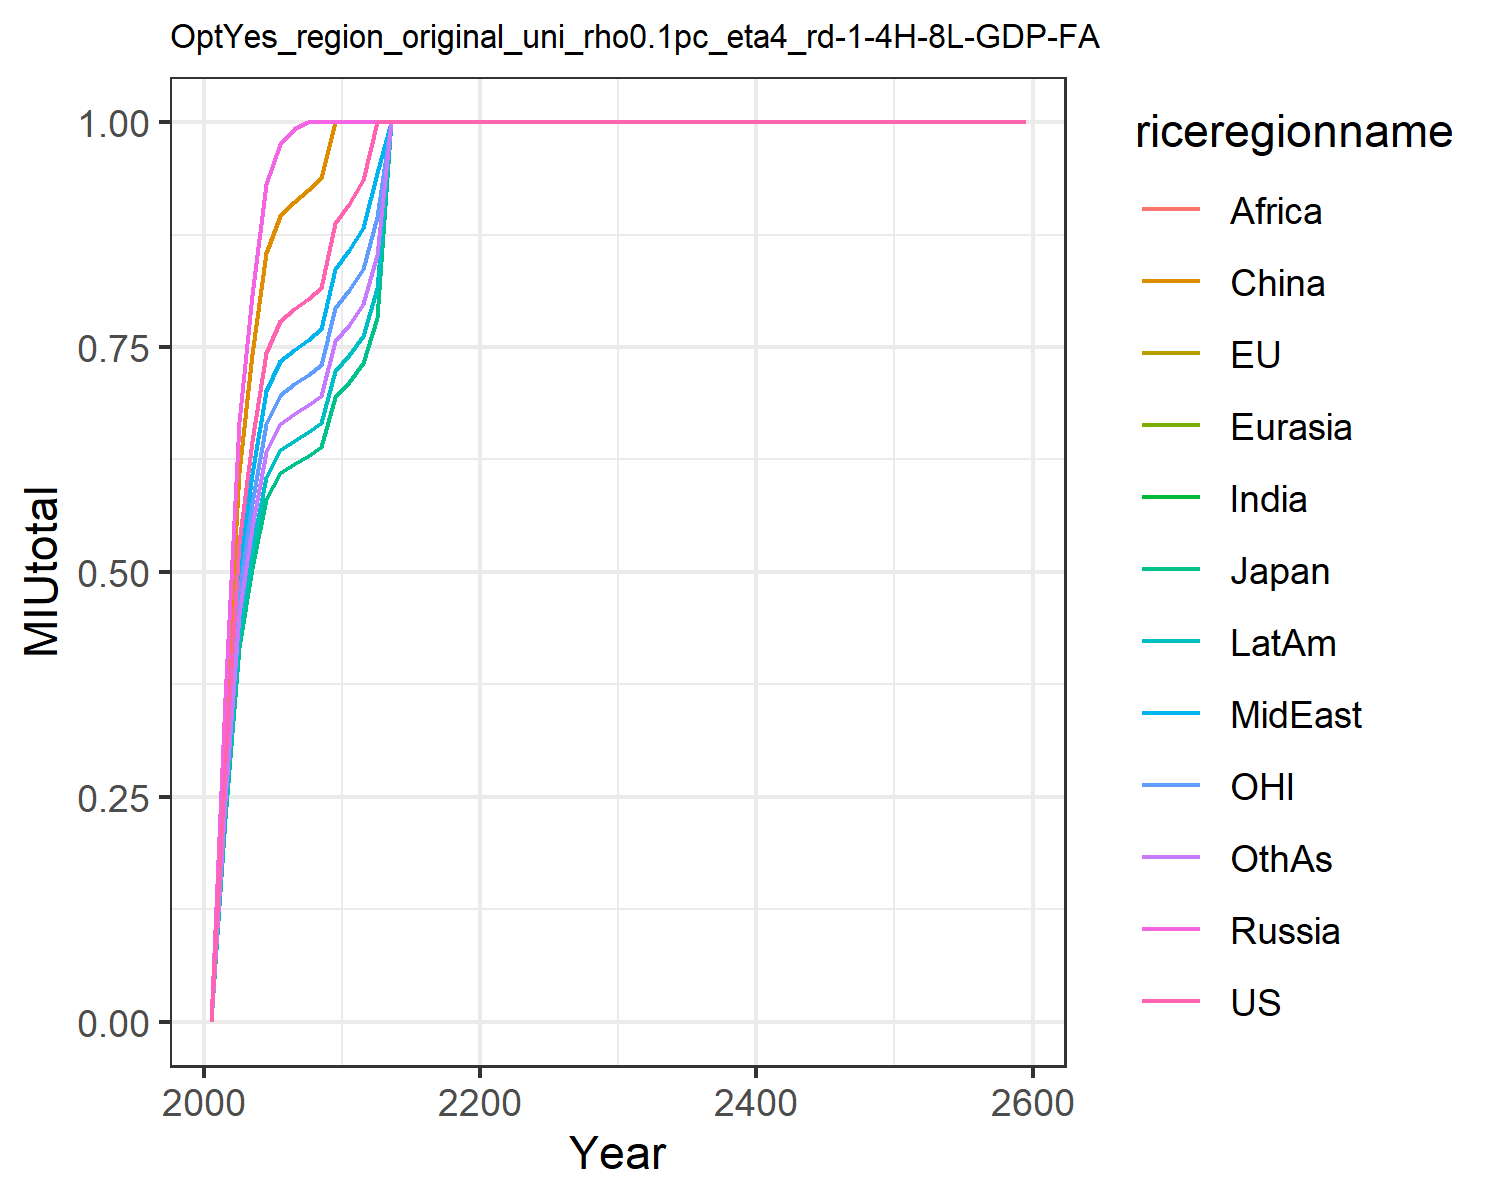

The table this chart was drawn from, first rows:
0.0, 0.0, 0.0, 0.0, 0.0, 0.0, 0.0, 0.0, 0.0, 0.0, 0.0, 0.0
0.2877, 0.2251, 0.2251, 0.3604, 0.3604, 0.3308, 0.2573, 0.2713, 0.2573, 0.2345, 0.2573, 0.2452
0.5319, 0.4161, 0.4161, 0.6663, 0.6663, 0.6116, 0.4758, 0.5017, 0.4758, 0.4336, 0.4758, 0.4534
0.6452, 0.5048, 0.5048, 0.8082, 0.8082, 0.7419, 0.5771, 0.6085, 0.5771, 0.526, 0.5771, 0.5499
0.7433, 0.5815, 0.5815, 0.9311, 0.9311, 0.8547, 0.6649, 0.7011, 0.6649, 0.606, 0.6649, 0.6335
0.779, 0.6094, 0.6094, 0.9758, 0.9758, 0.8957, 0.6968, 0.7347, 0.6968, 0.6351, 0.6968, 0.6639
0.7921, 0.6197, 0.6197, 0.9922, 0.9922, 0.9108, 0.7085, 0.7471, 0.7085, 0.6457, 0.7085, 0.6751
0.8039, 0.6289, 0.6289, 1.0, 1.0, 0.9243, 0.7191, 0.7582, 0.7191, 0.6553, 0.7191, 0.6851
0.816, 0.6384, 0.6384, 1.0, 1.0, 0.9382, 0.7299, 0.7696, 0.7299, 0.6652, 0.7299, 0.6954
0.8875, 0.6943, 0.6943, 1.0, 1.0, 1.0, 0.7938, 0.837, 0.7938, 0.7235, 0.7938, 0.7564
0.909, 0.7112, 0.7112, 1.0, 1.0, 1.0, 0.8131, 0.8573, 0.8131, 0.741, 0.8131, 0.7747
0.9356, 0.7319, 0.7319, 1.0, 1.0, 1.0, 0.8369, 0.8824, 0.8369, 0.7627, 0.8369, 0.7974
1.0, 0.7823, 0.7823, 1.0, 1.0, 1.0, 0.8945, 0.9431, 0.8945, 0.8152, 0.8945, 0.8523
1.0, 1.0, 1.0, 1.0, 1.0, 1.0, 1.0, 1.0, 1.0, 1.0, 1.0, 1.0
1.0, 1.0, 1.0, 1.0, 1.0, 1.0, 1.0, 1.0, 1.0, 1.0, 1.0, 1.0
1.0, 1.0, 1.0, 1.0, 1.0, 1.0, 1.0, 1.0, 1.0, 1.0, 1.0, 1.0
1.0, 1.0, 1.0, 1.0, 1.0, 1.0, 1.0, 1.0, 1.0, 1.0, 1.0, 1.0
1.0, 1.0, 1.0, 1.0, 1.0, 1.0, 1.0, 1.0, 1.0, 1.0, 1.0, 1.0
1.0, 1.0, 1.0, 1.0, 1.0, 1.0, 1.0, 1.0, 1.0, 1.0, 1.0, 1.0
1.0, 1.0, 1.0, 1.0, 1.0, 1.0, 1.0, 1.0, 1.0, 1.0, 1.0, 1.0
1.0, 1.0, 1.0, 1.0, 1.0, 1.0, 1.0, 1.0, 1.0, 1.0, 1.0, 1.0
1.0, 1.0, 1.0, 1.0, 1.0, 1.0, 1.0, 1.0, 1.0, 1.0, 1.0, 1.0
1.0, 1.0, 1.0, 1.0, 1.0, 1.0, 1.0, 1.0, 1.0, 1.0, 1.0, 1.0
1.0, 1.0, 1.0, 1.0, 1.0, 1.0, 1.0, 1.0, 1.0, 1.0, 1.0, 1.0
1.0, 1.0, 1.0, 1.0, 1.0, 1.0, 1.0, 1.0, 1.0, 1.0, 1.0, 1.0
1.0, 1.0, 1.0, 1.0, 1.0, 1.0, 1.0, 1.0, 1.0, 1.0, 1.0, 1.0
1.0, 1.0, 1.0, 1.0, 1.0, 1.0, 1.0, 1.0, 1.0, 1.0, 1.0, 1.0
1.0, 1.0, 1.0, 1.0, 1.0, 1.0, 1.0, 1.0, 1.0, 1.0, 1.0, 1.0
1.0, 1.0, 1.0, 1.0, 1.0, 1.0, 1.0, 1.0, 1.0, 1.0, 1.0, 1.0
1.0, 1.0, 1.0, 1.0, 1.0, 1.0, 1.0, 1.0, 1.0, 1.0, 1.0, 1.0
1.0, 1.0, 1.0, 1.0, 1.0, 1.0, 1.0, 1.0, 1.0, 1.0, 1.0, 1.0
1.0, 1.0, 1.0, 1.0, 1.0, 1.0, 1.0, 1.0, 1.0, 1.0, 1.0, 1.0
1.0, 1.0, 1.0, 1.0, 1.0, 1.0, 1.0, 1.0, 1.0, 1.0, 1.0, 1.0
1.0, 1.0, 1.0, 1.0, 1.0, 1.0, 1.0, 1.0, 1.0, 1.0, 1.0, 1.0
1.0, 1.0, 1.0, 1.0, 1.0, 1.0, 1.0, 1.0, 1.0, 1.0, 1.0, 1.0
1.0, 1.0, 1.0, 1.0, 1.0, 1.0, 1.0, 1.0, 1.0, 1.0, 1.0, 1.0
1.0, 1.0, 1.0, 1.0, 1.0, 1.0, 1.0, 1.0, 1.0, 1.0, 1.0, 1.0
1.0, 1.0, 1.0, 1.0, 1.0, 1.0, 1.0, 1.0, 1.0, 1.0, 1.0, 1.0
1.0, 1, 1, 1.0, 1.0, 1.0, 1.0, 1.0, 1.0, 1.0, 1.0, 1.0
1.0, 1.0, 1.0, 1.0, 1.0, 1.0, 1.0, 1.0, 1.0, 1.0, 1.0, 1.0
1.0, 1.0, 1.0, 1.0, 1.0, 1.0, 1.0, 1.0, 1.0, 1.0, 1.0, 1.0
1.0, 1.0, 1.0, 1.0, 1.0, 1.0, 1.0, 1.0, 1.0, 1.0, 1.0, 1.0
1.0, 1.0, 1.0, 1.0, 1.0, 1.0, 1.0, 1.0, 1.0, 1.0, 1.0, 1.0
1.0, 1.0, 1.0, 1.0, 1.0, 1.0, 1.0, 1.0, 1.0, 1.0, 1.0, 1.0
1.0, 1.0, 1.0, 1.0, 1.0, 1.0, 1.0, 1.0, 1.0, 1.0, 1.0, 1.0
1.0, 1.0, 1.0, 1.0, 1.0, 1.0, 1.0, 1.0, 1.0, 1.0, 1.0, 1.0
1.0, 1.0, 1.0, 1.0, 1.0, 1.0, 1.0, 1.0, 1.0, 1.0, 1.0, 1.0
1.0, 1.0, 1.0, 1.0, 1.0, 1.0, 1.0, 1.0, 1.0, 1.0, 1.0, 1.0
1.0, 1.0, 1.0, 1.0, 1.0, 1.0, 1.0, 1.0, 1.0, 1.0, 1.0, 1.0
1.0, 1.0, 1.0, 1.0, 1.0, 1.0, 1.0, 1.0, 1.0, 1.0, 1.0, 1.0
1.0, 1.0, 1.0, 1.0, 1.0, 1.0, 1.0, 1.0, 1.0, 1.0, 1.0, 1.0
1.0, 1.0, 1.0, 1.0, 1.0, 1.0, 1.0, 1.0, 1.0, 1.0, 1.0, 1.0
1.0, 1.0, 1.0, 1.0, 1.0, 1.0, 1.0, 1.0, 1.0, 1.0, 1.0, 1.0
1.0, 1.0, 1.0, 1.0, 1.0, 1.0, 1.0, 1.0, 1.0, 1.0, 1.0, 1.0
1.0, 1.0, 1.0, 1.0, 1.0, 1.0, 1.0, 1.0, 1.0, 1.0, 1.0, 1.0
1.0, 1.0, 1.0, 1.0, 1.0, 1.0, 1.0, 1.0, 1.0, 1.0, 1.0, 1.0
1.0, 1.0, 1.0, 1.0, 1.0, 1.0, 1.0, 1.0, 1.0, 1.0, 1.0, 1.0
1.0, 1.0, 1.0, 1.0, 1.0, 1.0, 1.0, 1.0, 1.0, 1.0, 1.0, 1.0
1.0, 1.0, 1.0, 1.0, 1.0, 1.0, 1.0, 1.0, 1.0, 1.0, 1.0, 1.0
1.0, 1.0, 1.0, 1.0, 1.0, 1.0, 1.0, 1.0, 1.0, 1.0, 1.0, 1.0
